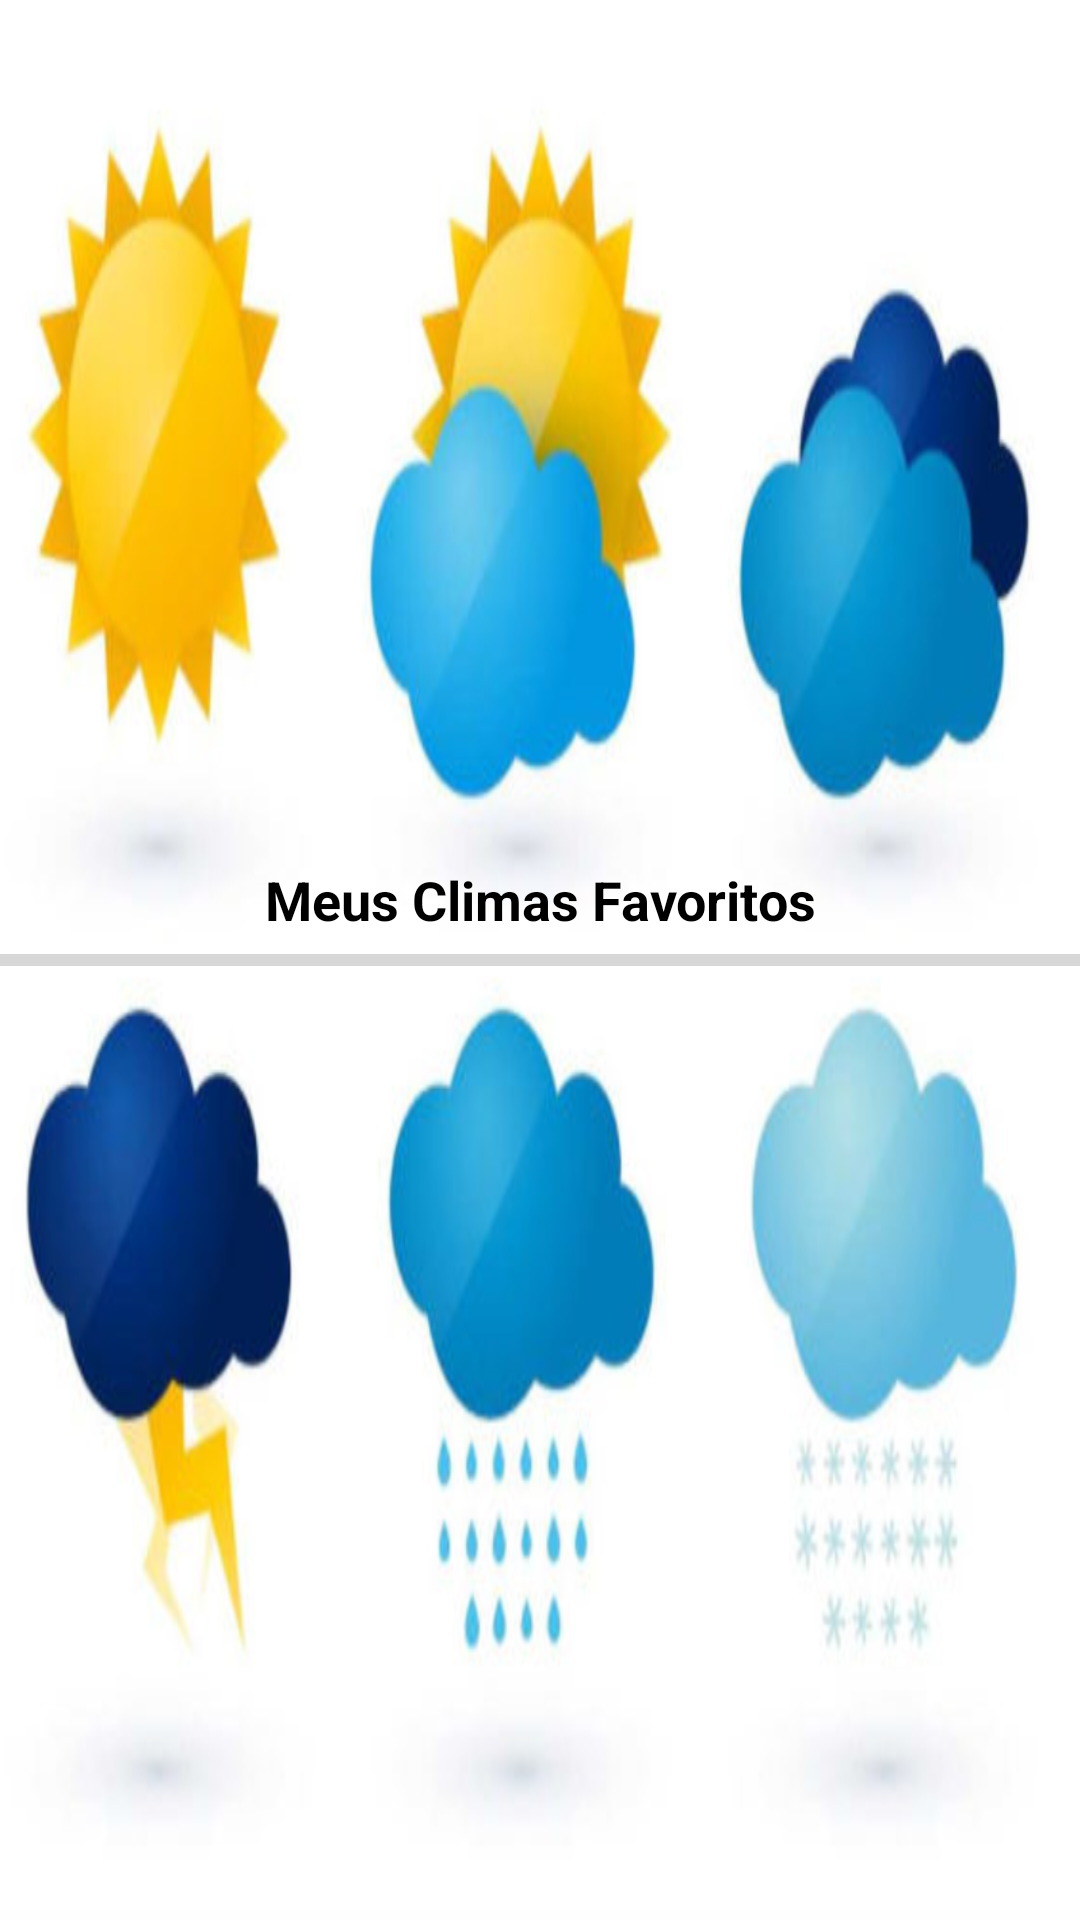

Reconstruct the res/layout file that produces this screen, plus the resources it refers to.
<!-- AndroidManifest.xml: application theme Theme.PersistenceApp -->
<!-- res/layout/splash.xml -->
<?xml version="1.0" encoding="utf-8"?>
<androidx.constraintlayout.widget.ConstraintLayout xmlns:android="http://schemas.android.com/apk/res/android"
    xmlns:app="http://schemas.android.com/apk/res-auto"
    xmlns:tools="http://schemas.android.com/tools"
    android:layout_width="match_parent"
    android:layout_height="match_parent"
    android:background="@drawable/climate"
    tools:context=".ui.activities.SplashActivity">

    <TextView
        android:layout_width="match_parent"
        android:layout_height="wrap_content"
        android:text="@string/app_name"
        android:textSize="@dimen/dim_18sp"
        android:textStyle="bold"
        android:gravity="center"
        app:layout_constraintBottom_toTopOf="@+id/progress_splash_bar"/>

    <ProgressBar
        android:id="@+id/progress_splash_bar"
        style="?android:attr/progressBarStyleHorizontal"
        android:layout_width="match_parent"
        android:layout_height="wrap_content"
        android:progressTint="@color/teal_200"
        app:layout_constraintTop_toTopOf="parent"
        app:layout_constraintBottom_toBottomOf="parent"/>

</androidx.constraintlayout.widget.ConstraintLayout>
<!-- resources referenced by this layout -->
<resources>
  <color name="teal_200">#FF03DAC5</color>
  <dimen name="dim_18sp">18sp</dimen>
  <!-- drawable climate: png bitmap (drawable-hdpi, 104469 bytes) -->
  <string name="app_name">Meus Climas Favoritos</string>
  <style name="Theme.PersistenceApp" parent="Theme.AppCompat.Light.NoActionBar">
          
          <item name="colorPrimary">@color/purple_500</item>
          <item name="colorPrimaryVariant">@color/purple_700</item>
          <item name="colorOnPrimary">@color/white</item>
          
          <item name="colorSecondary">@color/teal_200</item>
          <item name="colorSecondaryVariant">@color/teal_700</item>
          <item name="colorOnSecondary">@color/black</item>
          
          <item name="android:statusBarColor" tools:targetApi="l">?attr/colorPrimaryVariant</item>
          
          <item name="android:textViewStyle">@style/MyTextViewStyle</item>
      </style>
  <color name="purple_500">#FF6200EE</color>
  <color name="purple_700">#FF3700B3</color>
  <color name="white">#FFFFFFFF</color>
  <color name="teal_700">#FF018786</color>
  <color name="black">#FF000000</color>
  <style name="MyTextViewStyle" parent="android:Widget.TextView">
          <item name="android:textColor">@color/black</item>
      </style>
</resources>
